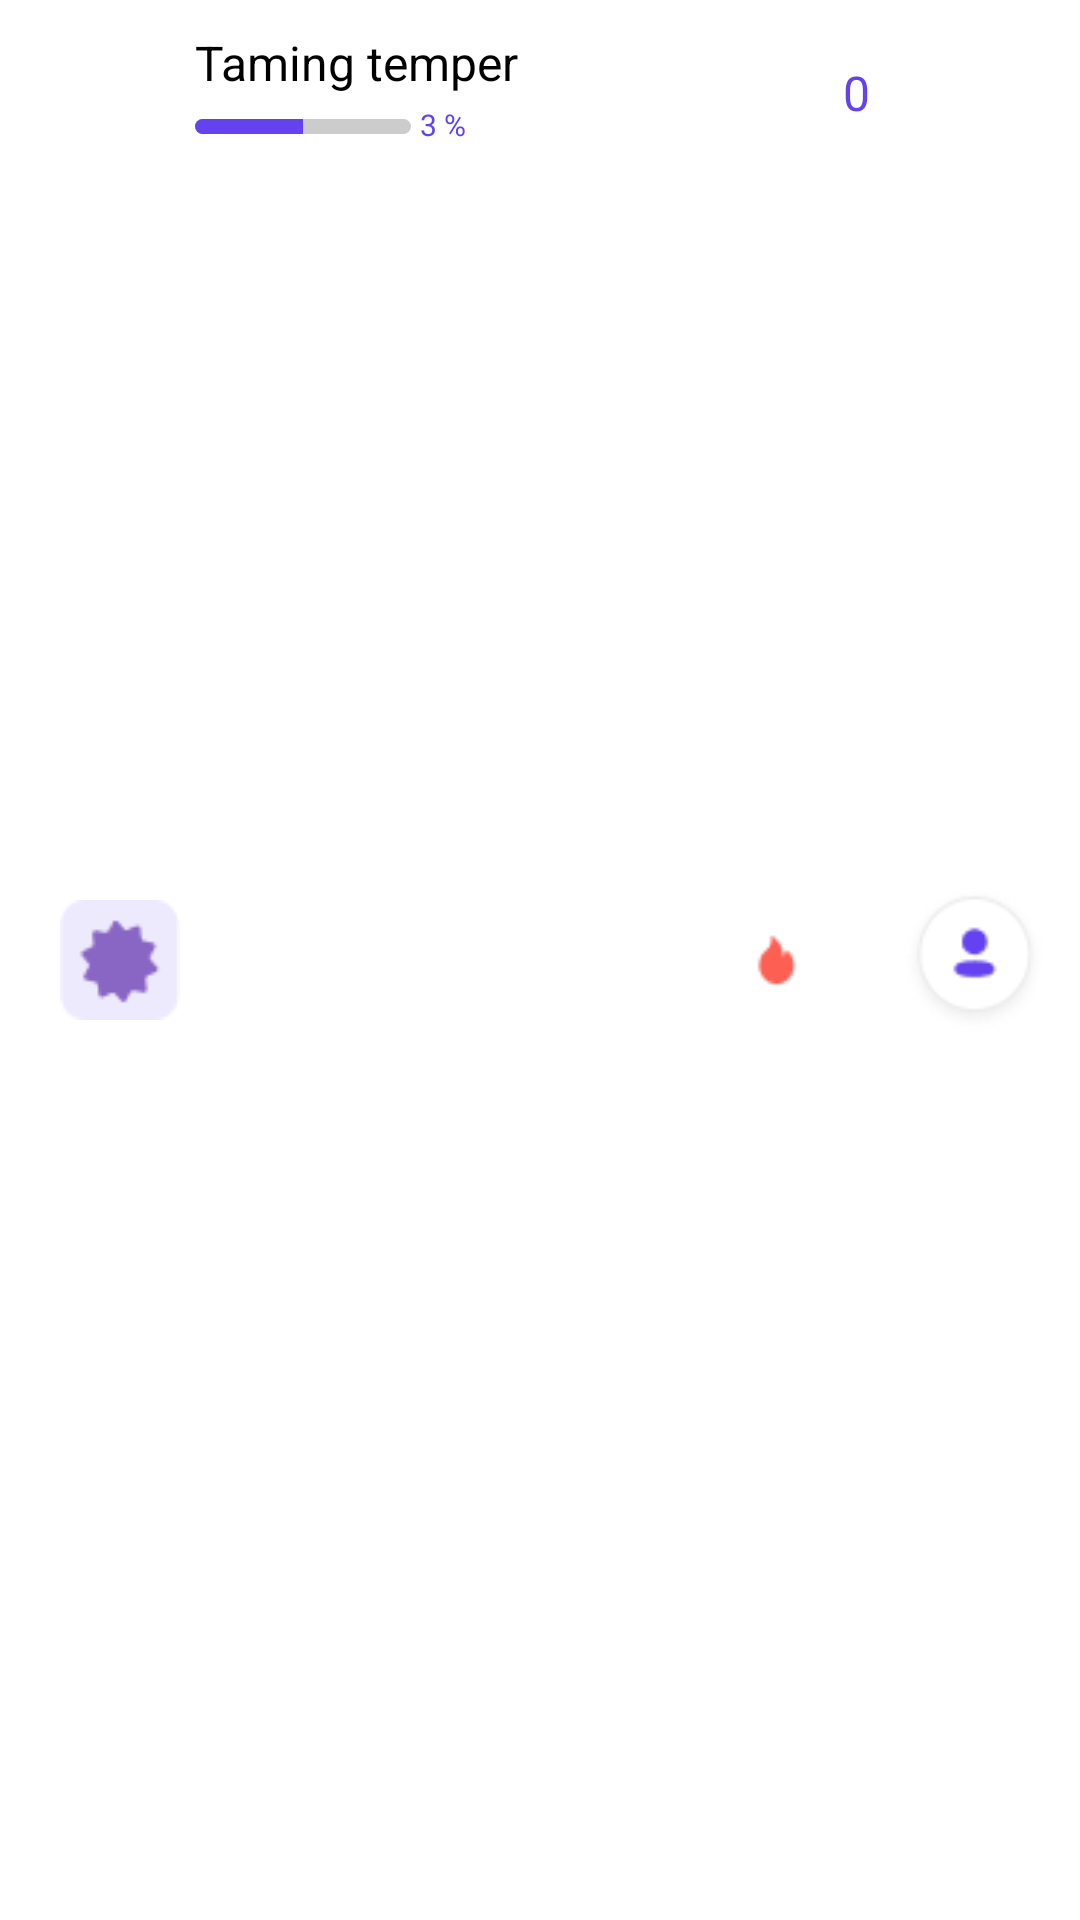

The Android layout XML behind this screen, and the referenced resources:
<!-- AndroidManifest.xml: application theme Theme.ExamProject -->
<!-- res/layout/top_header.xml -->
<?xml version="1.0" encoding="utf-8"?>
<androidx.constraintlayout.widget.ConstraintLayout xmlns:android="http://schemas.android.com/apk/res/android"
    xmlns:app="http://schemas.android.com/apk/res-auto"
    android:layout_width="match_parent"
    android:layout_height="60dp">
    <ImageView
        android:id="@+id/journey_image"
        app:layout_constraintTop_toTopOf="parent"
        app:layout_constraintLeft_toLeftOf="parent"
        app:layout_constraintBottom_toBottomOf="parent"
        android:layout_marginVertical="20dp"
        android:layout_marginLeft="20dp"
        android:background="@drawable/ic_journey"
        android:layout_width="40dp"
        android:layout_height="40dp"/>

    <TextView
        android:id="@+id/journey_title"
        app:layout_constraintTop_toTopOf="parent"
        app:layout_constraintLeft_toRightOf="@id/journey_image"
        android:layout_width="wrap_content"
        android:layout_marginTop="10dp"
        android:layout_marginLeft="5dp"
        android:text="Taming temper"
        android:textSize="16sp"

        android:layout_height="wrap_content"/>

    <ProgressBar
        android:id="@+id/journey_progress"
        app:layout_constraintTop_toBottomOf="@id/journey_title"
        app:layout_constraintLeft_toRightOf="@id/journey_image"
        android:layout_marginLeft="5dp"
        android:layout_marginTop="8dp"
        android:layout_width="72dp"
        android:progressDrawable="@drawable/custom_progress"

        android:progress="50"
        android:layout_height="5dp"/>

    <TextView
        android:id="@+id/journey_percent"
        app:layout_constraintTop_toBottomOf="@id/journey_title"
        app:layout_constraintLeft_toRightOf="@id/journey_progress"
        android:layout_width="wrap_content"
        android:layout_marginTop="3dp"
        android:layout_marginLeft="3dp"
        android:textColor="#6442EF"
        android:text="3 %"
        android:textSize="10sp"

        android:layout_height="wrap_content"/>

    <ImageView
        android:id="@+id/profile_icon"
        app:layout_constraintBottom_toBottomOf="parent"
        app:layout_constraintTop_toTopOf="parent"
        app:layout_constraintRight_toRightOf="parent"
        android:background="@drawable/ic_profile"
        android:layout_marginVertical="20dp"
        android:layout_marginRight="10dp"
        android:layout_width="50dp"
        android:layout_height="50dp"/>

    <TextView
        android:id="@+id/fire_score"
        app:layout_constraintTop_toTopOf="parent"
        app:layout_constraintRight_toLeftOf="@id/profile_icon"
        android:layout_width="wrap_content"
        android:layout_marginTop="20dp"
        android:layout_marginRight="10dp"
        android:textColor="#6442EF"
        android:text="0"
        android:textSize="16sp"

        android:layout_height="wrap_content"/>

    <ImageView
        android:id="@+id/fire_icon"
        app:layout_constraintBottom_toBottomOf="parent"
        app:layout_constraintTop_toTopOf="parent"
        app:layout_constraintRight_toLeftOf="@id/fire_score"
        android:background="@drawable/ic_fire"
        android:layout_marginVertical="20dp"
        android:layout_marginRight="10dp"
        android:layout_width="24dp"
        android:layout_height="24dp"/>

</androidx.constraintlayout.widget.ConstraintLayout>
<!-- resources referenced by this layout -->
<resources>
  <!-- drawable custom_progress (drawable) -->
  <layer-list xmlns:android="http://schemas.android.com/apk/res/android">
      <item android:id="@android:id/background">
          <shape android:shape="rectangle">
              <solid android:color="#CCCCCC" /> 
              <corners android:radius="5dp" /> 
          </shape>
      </item>
      <item android:id="@android:id/progress">
          <clip>
              <shape android:shape="rectangle">
                  <solid android:color="#6442EF" /> 
                  <corners android:radius="5dp" /> 
              </shape>
          </clip>
      </item>
  </layer-list>
  <!-- drawable ic_fire: png bitmap (drawable, 392 bytes) -->
  <!-- drawable ic_journey: png bitmap (drawable, 966 bytes) -->
  <!-- drawable ic_profile: png bitmap (drawable, 2414 bytes) -->
  <style name="Theme.ExamProject" parent="Base.Theme.ExamProject">
          
          <item name="android:navigationBarColor">@android:color/transparent</item>
          <item name="android:statusBarColor">@android:color/transparent</item>
          <item name="android:windowLightStatusBar">?attr/isLightTheme</item>
      </style>
</resources>
